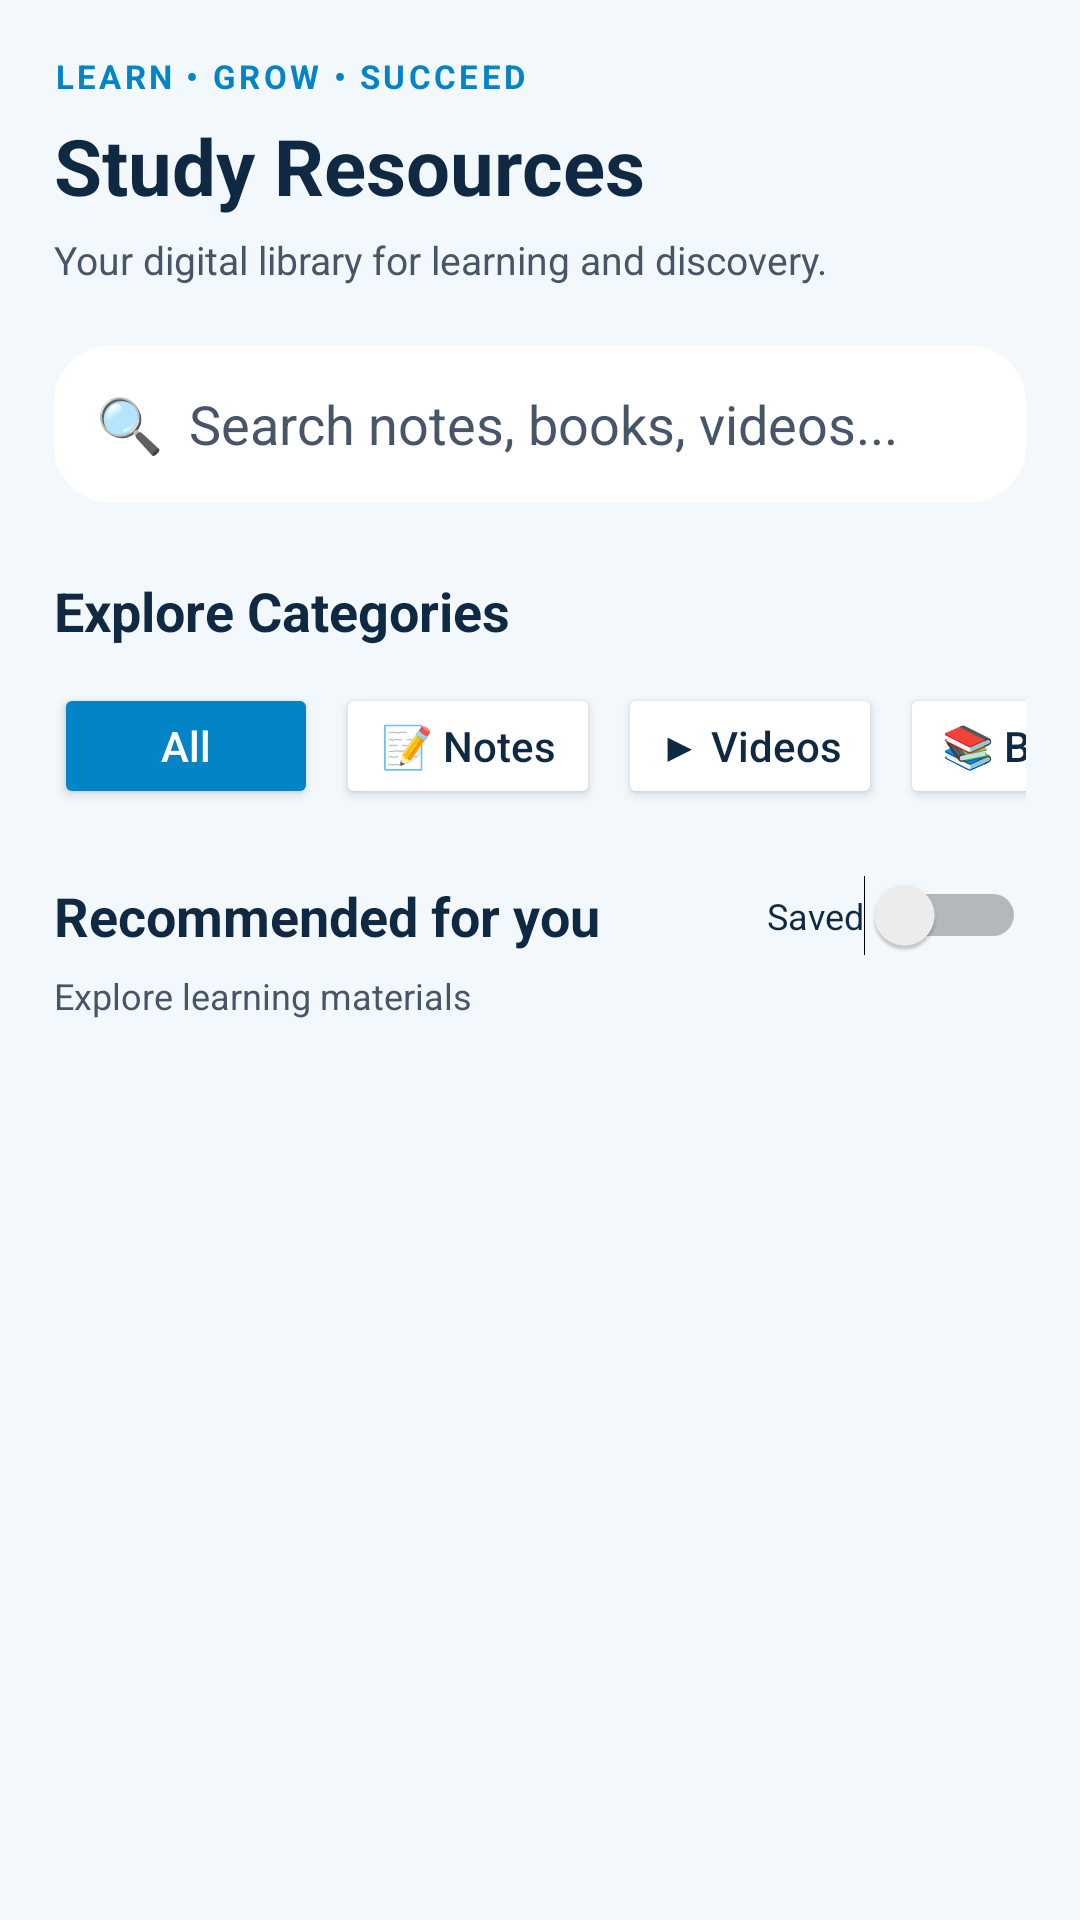

Here is an Android app screen rendered from its layout file. Give the layout XML and the strings, colors and styles it references.
<!-- AndroidManifest.xml: application theme Theme.CampusConnectSA -->
<!-- res/layout/activity_resources.xml -->
<LinearLayout xmlns:android="http://schemas.android.com/apk/res/android"
    android:layout_width="match_parent"
    android:layout_height="match_parent"
    android:orientation="vertical"
    android:background="?android:attr/colorBackground">

    <ScrollView
        android:layout_width="match_parent"
        android:layout_height="match_parent"
        android:fillViewport="true">

        <LinearLayout
            android:layout_width="match_parent"
            android:layout_height="wrap_content"
            android:orientation="vertical"
            android:padding="18dp">

            <TextView
                android:layout_width="match_parent"
                android:layout_height="wrap_content"
                android:text="LEARN • GROW • SUCCEED"
                android:textColor="?attr/colorPrimary"
                android:textSize="11sp"
                android:textStyle="bold"
                android:letterSpacing="0.1" />

            <TextView
                android:layout_width="match_parent"
                android:layout_height="wrap_content"
                android:layout_marginTop="5dp"
                android:text="Study Resources"
                android:textColor="?attr/colorOnSurface"
                android:textSize="26sp"
                android:textStyle="bold" />

            <TextView
                android:layout_width="match_parent"
                android:layout_height="wrap_content"
                android:layout_marginTop="5dp"
                android:text="Your digital library for learning and discovery."
                android:textColor="?attr/colorOnSurfaceVariant"
                android:textSize="13sp" />

            
            <EditText
                android:id="@+id/etSearchResource"
                android:layout_width="match_parent"
                android:layout_height="52dp"
                android:layout_marginTop="20dp"
                android:background="@drawable/bg_resource_card"
                android:backgroundTint="?attr/colorSurface"
                android:hint="🔍  Search notes, books, videos..."
                android:inputType="text"
                android:padding="14dp"
                android:textColor="?attr/colorOnSurface"
                android:textColorHint="?attr/colorOnSurfaceVariant" />

            
            <TextView
                android:layout_width="match_parent"
                android:layout_height="wrap_content"
                android:layout_marginTop="24dp"
                android:text="Explore Categories"
                android:textColor="?attr/colorOnSurface"
                android:textSize="18sp"
                android:textStyle="bold" />

            
            <HorizontalScrollView
                android:layout_width="match_parent"
                android:layout_height="wrap_content"
                android:layout_marginTop="12dp"
                android:scrollbars="none">

                <LinearLayout
                    android:layout_width="wrap_content"
                    android:layout_height="wrap_content"
                    android:orientation="horizontal"
                    android:gravity="center_vertical">

                    <Button
                        android:id="@+id/btnAllResources"
                        android:layout_width="wrap_content"
                        android:layout_height="42dp"
                        android:text="All"
                        android:textAllCaps="false"
                        android:backgroundTint="?attr/colorPrimary"
                        android:textColor="?attr/colorOnPrimary" />

                    <Button
                        android:id="@+id/btnNotes"
                        android:layout_width="wrap_content"
                        android:layout_height="42dp"
                        android:layout_marginStart="6dp"
                        android:text="📝 Notes"
                        android:textAllCaps="false"
                        android:backgroundTint="?attr/colorSurface"
                        android:textColor="?attr/colorOnSurface" />

                    <Button
                        android:id="@+id/btnVideos"
                        android:layout_width="wrap_content"
                        android:layout_height="42dp"
                        android:layout_marginStart="6dp"
                        android:text="▶ Videos"
                        android:textAllCaps="false"
                        android:backgroundTint="?attr/colorSurface"
                        android:textColor="?attr/colorOnSurface" />

                    <Button
                        android:id="@+id/btnBooks"
                        android:layout_width="wrap_content"
                        android:layout_height="42dp"
                        android:layout_marginStart="6dp"
                        android:text="📚 Books"
                        android:textAllCaps="false"
                        android:backgroundTint="?attr/colorSurface"
                        android:textColor="?attr/colorOnSurface" />

                    <Button
                        android:id="@+id/btnResearch"
                        android:layout_width="wrap_content"
                        android:layout_height="42dp"
                        android:layout_marginStart="6dp"
                        android:text="🔎 Research"
                        android:textAllCaps="false"
                        android:backgroundTint="?attr/colorSurface"
                        android:textColor="?attr/colorOnSurface" />

                </LinearLayout>
            </HorizontalScrollView>

            
            <LinearLayout
                android:layout_width="match_parent"
                android:layout_height="wrap_content"
                android:layout_marginTop="22dp"
                android:gravity="center_vertical">

                <TextView
                    android:layout_width="0dp"
                    android:layout_height="wrap_content"
                    android:layout_weight="1"
                    android:text="Recommended for you"
                    android:textColor="?attr/colorOnSurface"
                    android:textSize="18sp"
                    android:textStyle="bold" />

                <Switch
                    android:id="@+id/switchSavedResources"
                    android:layout_width="wrap_content"
                    android:layout_height="wrap_content"
                    android:text="Saved"
                    android:textColor="?attr/colorOnSurface"
                    android:textSize="12sp" />

            </LinearLayout>

            <TextView
                android:id="@+id/tvResourceCount"
                android:layout_width="match_parent"
                android:layout_height="wrap_content"
                android:layout_marginTop="5dp"
                android:text="Explore learning materials"
                android:textColor="?attr/colorOnSurfaceVariant"
                android:textSize="12sp" />

            <TextView
                android:id="@+id/tvNoResources"
                android:layout_width="match_parent"
                android:layout_height="wrap_content"
                android:layout_marginTop="20dp"
                android:text="No resources found."
                android:textColor="?attr/colorOnSurfaceVariant"
                android:visibility="gone" />

            <LinearLayout
                android:id="@+id/resourceListContainer"
                android:layout_width="match_parent"
                android:layout_height="wrap_content"
                android:orientation="vertical"
                android:layout_marginTop="14dp" />

        </LinearLayout>
    </ScrollView>

</LinearLayout>
<!-- resources referenced by this layout -->
<resources>
  <!-- drawable bg_resource_card (drawable) -->
  <shape xmlns:android="http://schemas.android.com/apk/res/android"
      android:shape="rectangle">
  
      <solid android:color="#FFFFFF" />
  
      <corners android:radius="18dp" />
  
      <stroke
          android:width="1dp"
          android:color="#E3EDF5" />
  
      <padding
          android:left="14dp"
          android:top="14dp"
          android:right="14dp"
          android:bottom="14dp" />
  
  </shape>
  <style name="Theme.CampusConnectSA" parent="Base.Theme.CampusConnectSA" />
  <style name="Base.Theme.CampusConnectSA" parent="Theme.Material3.DayNight.NoActionBar">
  
          
          <item name="colorPrimary">#0284C7</item>
          <item name="colorOnPrimary">#FFFFFF</item>
          <item name="colorSecondary">#075985</item>
          <item name="colorOnSecondary">#FFFFFF</item>
          <item name="colorTertiary">#7DD3FC</item>
  
          
          <item name="android:colorBackground">#F3F8FC</item>
          <item name="colorSurface">#FFFFFF</item>
          <item name="colorOnSurface">#0F2942</item>
          <item name="colorSurfaceVariant">#E2EDF5</item>
          <item name="colorOnSurfaceVariant">#475569</item>
  
          
          <item name="android:statusBarColor">#075985</item>
          <item name="android:navigationBarColor">#F3F8FC</item>
          <item name="android:windowLightStatusBar">false</item>
          <item name="android:windowLightNavigationBar">true</item>
  
      </style>
</resources>
